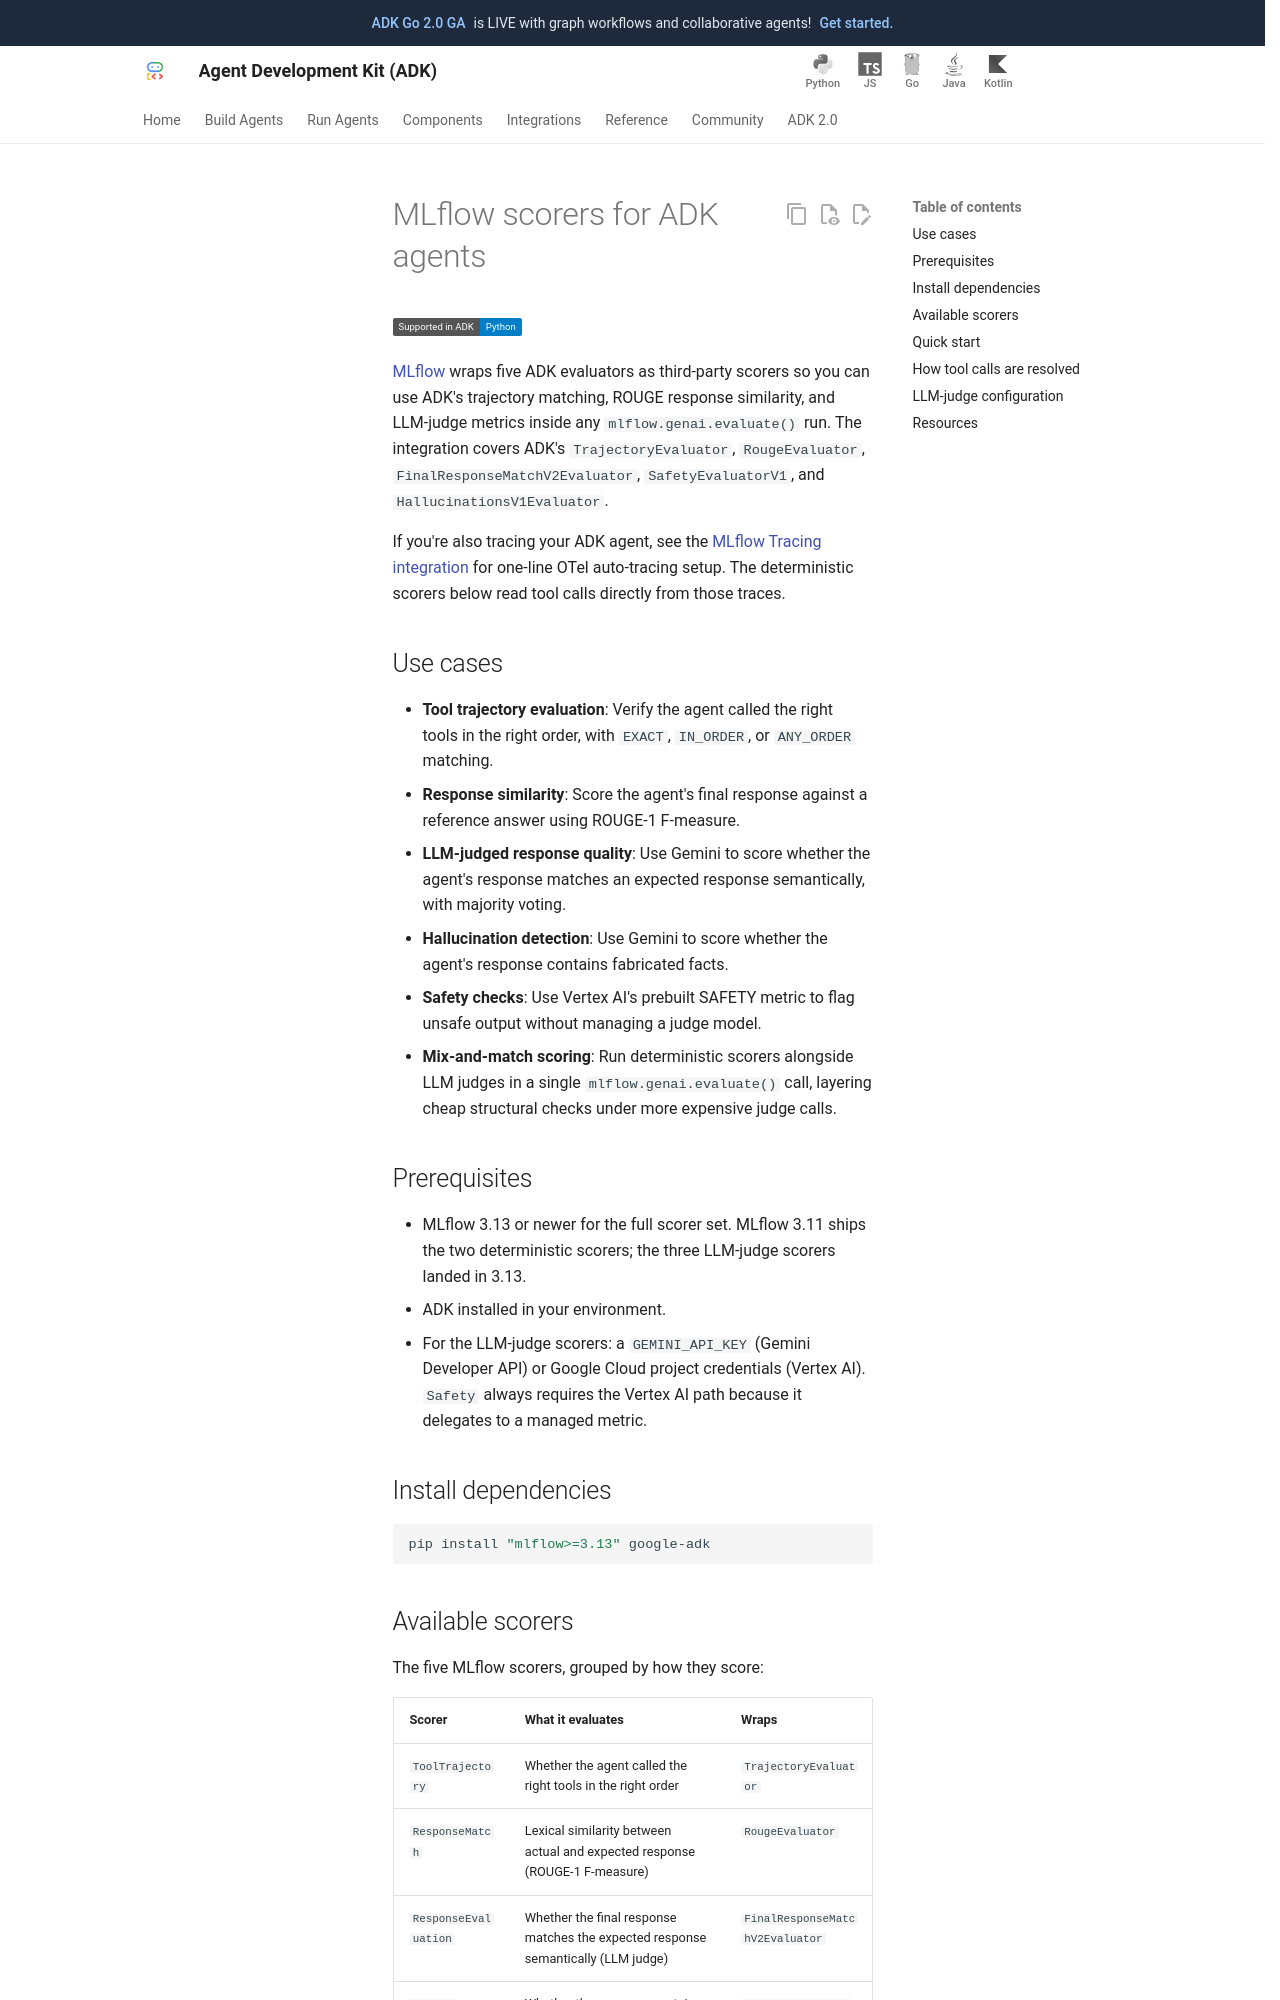

repository: MarinaM79/adk-docs · page: integrations/mlflow-scorers/index.html · generator: mkdocs

---
catalog_title: MLflow Scorers
catalog_description: Use ADK evaluators as MLflow scorers for agent evaluation
catalog_icon: /integrations/assets/mlflow.png
catalog_tags: ["evaluation"]
---

# MLflow scorers for ADK agents

<div class="language-support-tag">
  <span class="lst-supported">Supported in ADK</span><span class="lst-python">Python</span>
</div>

[MLflow](https://mlflow.org/docs/latest/genai/eval-monitor/) wraps five ADK
evaluators as third-party scorers so you can use ADK's trajectory matching,
ROUGE response similarity, and LLM-judge metrics inside any
`mlflow.genai.evaluate()` run. The integration covers ADK's `TrajectoryEvaluator`,
`RougeEvaluator`, `FinalResponseMatchV2Evaluator`, `SafetyEvaluatorV1`, and
`HallucinationsV1Evaluator`.

If you're also tracing your ADK agent, see the
[MLflow Tracing integration](/integrations/mlflow-tracing/) for one-line OTel
auto-tracing setup. The deterministic scorers below read tool calls directly
from those traces.

## Use cases

- **Tool trajectory evaluation**: Verify the agent called the right tools in
  the right order, with `EXACT`, `IN_ORDER`, or `ANY_ORDER` matching.
- **Response similarity**: Score the agent's final response against a reference
  answer using ROUGE-1 F-measure.
- **LLM-judged response quality**: Use Gemini to score whether the agent's
  response matches an expected response semantically, with majority voting.
- **Hallucination detection**: Use Gemini to score whether the agent's response
  contains fabricated facts.
- **Safety checks**: Use Vertex AI's prebuilt SAFETY metric to flag unsafe
  output without managing a judge model.
- **Mix-and-match scoring**: Run deterministic scorers alongside LLM judges in
  a single `mlflow.genai.evaluate()` call, layering cheap structural checks
  under more expensive judge calls.

## Prerequisites

- MLflow 3.13 or newer for the full scorer set. MLflow 3.11 ships the two
  deterministic scorers; the three LLM-judge scorers landed in 3.13.
- ADK installed in your environment.
- For the LLM-judge scorers: a `GEMINI_API_KEY` (Gemini Developer API) or
  Google Cloud project credentials (Vertex AI). `Safety` always requires the
  Vertex AI path because it delegates to a managed metric.

## Install dependencies

```bash
pip install "mlflow>=3.13" google-adk
```
